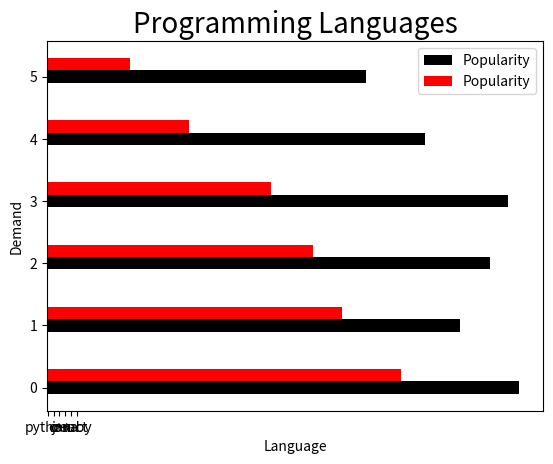

The script that saved this image:
import matplotlib.pyplot as plt
import numpy as np
 
language = ["python","c","c++","java","react","ruby"]
demand = [80,70,75,78,64,54]
demand2 = [60,50,45,38,24,14]

col = ["y","g","r","b","black"]
width = 0.2

p = np.arange(len(language))
p1 = [j+width for j in p]

plt.title("Programming Languages",fontsize=20)
plt.barh(p,demand,width,color="black",label="Popularity",)
plt.barh(p1,demand2,width,color="r",label="Popularity",)
plt.xlabel("Language")
plt.ylabel("Demand")

plt.xticks(p+width/2,language)
plt.legend()
plt.show()